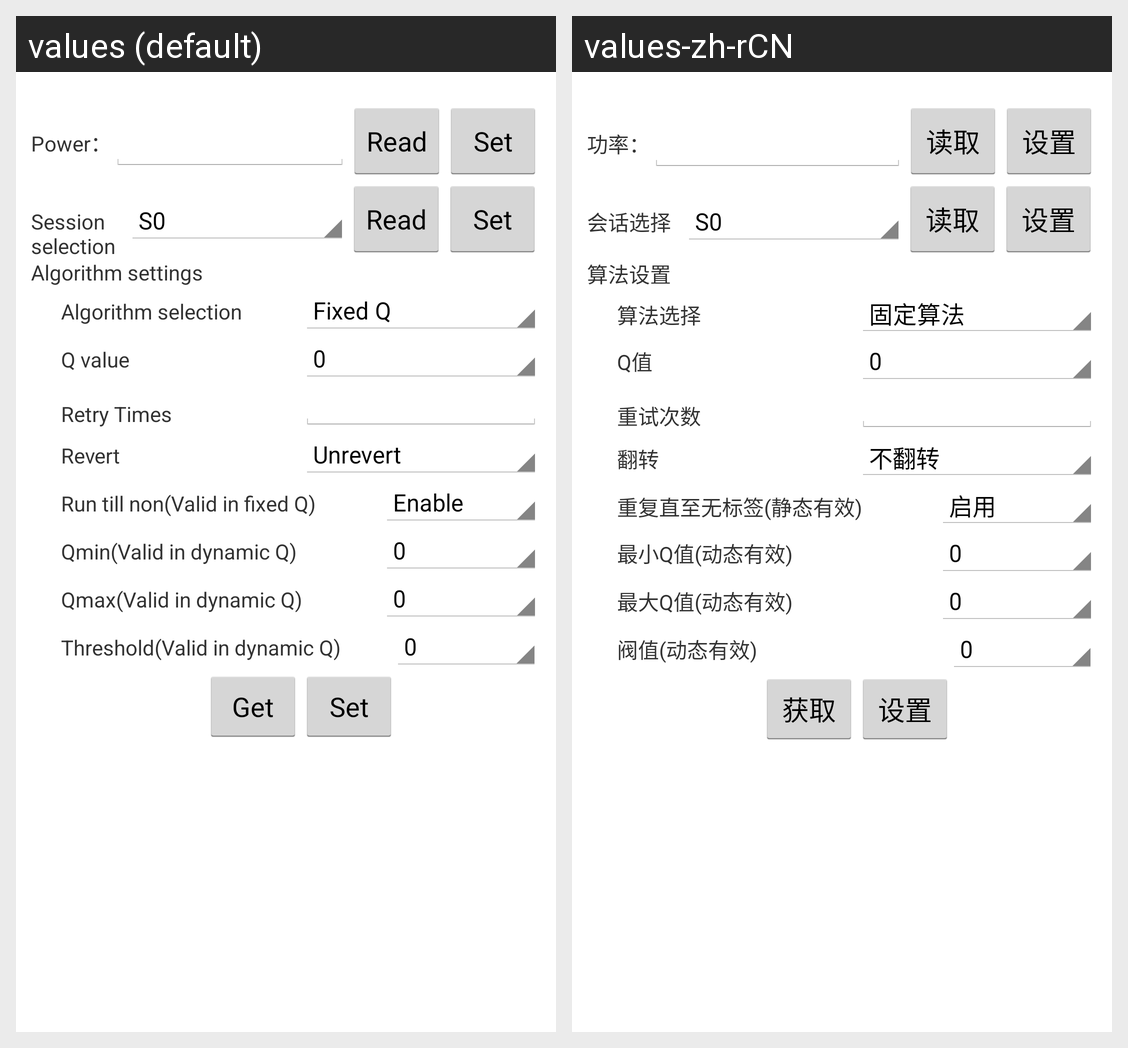

This grid shows one Android layout under two languages. Give, for every string resource on the screen, its name, the default text and each shown locale's text.
Android screen res/layout/activity27settingsactivityc.xml rendered under 2 locales, left to right: values (default), values-zh-rCN. Device: Nexus 5 (rendered at 1080×1920; each locale shown at half size, 540×960, under a caption strip naming it); theme android:Theme.Holo.Light.NoActionBar.
Strings drawn on this screen, with the default value and each locale's value (text and hints the layout hard-codes, and strings that could not be matched under every locale, appear in the picture but are not listed):

Power
  values: Power：
  values-zh-rCN: 功率：

Read
  values: Read
  values-zh-rCN: 读取

Set
  values: Set
  values-zh-rCN: 设置

idSessionSelection
  values: Session selection
  values-zh-rCN: 会话选择

strAlgorithmSettings
  values: Algorithm settings
  values-zh-rCN: 算法设置

strAlgorithmSelection
  values: Algorithm selection
  values-zh-rCN: 算法选择

strQValue
  values: Q value
  values-zh-rCN: Q值

strRetryTimes
  values: Retry Times
  values-zh-rCN: 重试次数

strRevert
  values: Revert
  values-zh-rCN: 翻转

strRunTillNon
  values: Run till non(Valid in fixed Q)
  values-zh-rCN: 重复直至无标签(静态有效)

strQmin
  values: Qmin(Valid in dynamic Q)
  values-zh-rCN: 最小Q值(动态有效)

strQmax
  values: Qmax(Valid in dynamic Q)
  values-zh-rCN: 最大Q值(动态有效)

strThreshold
  values: Threshold(Valid in dynamic Q)
  values-zh-rCN: 阀值(动态有效)

Get
  values: Get
  values-zh-rCN: 获取
